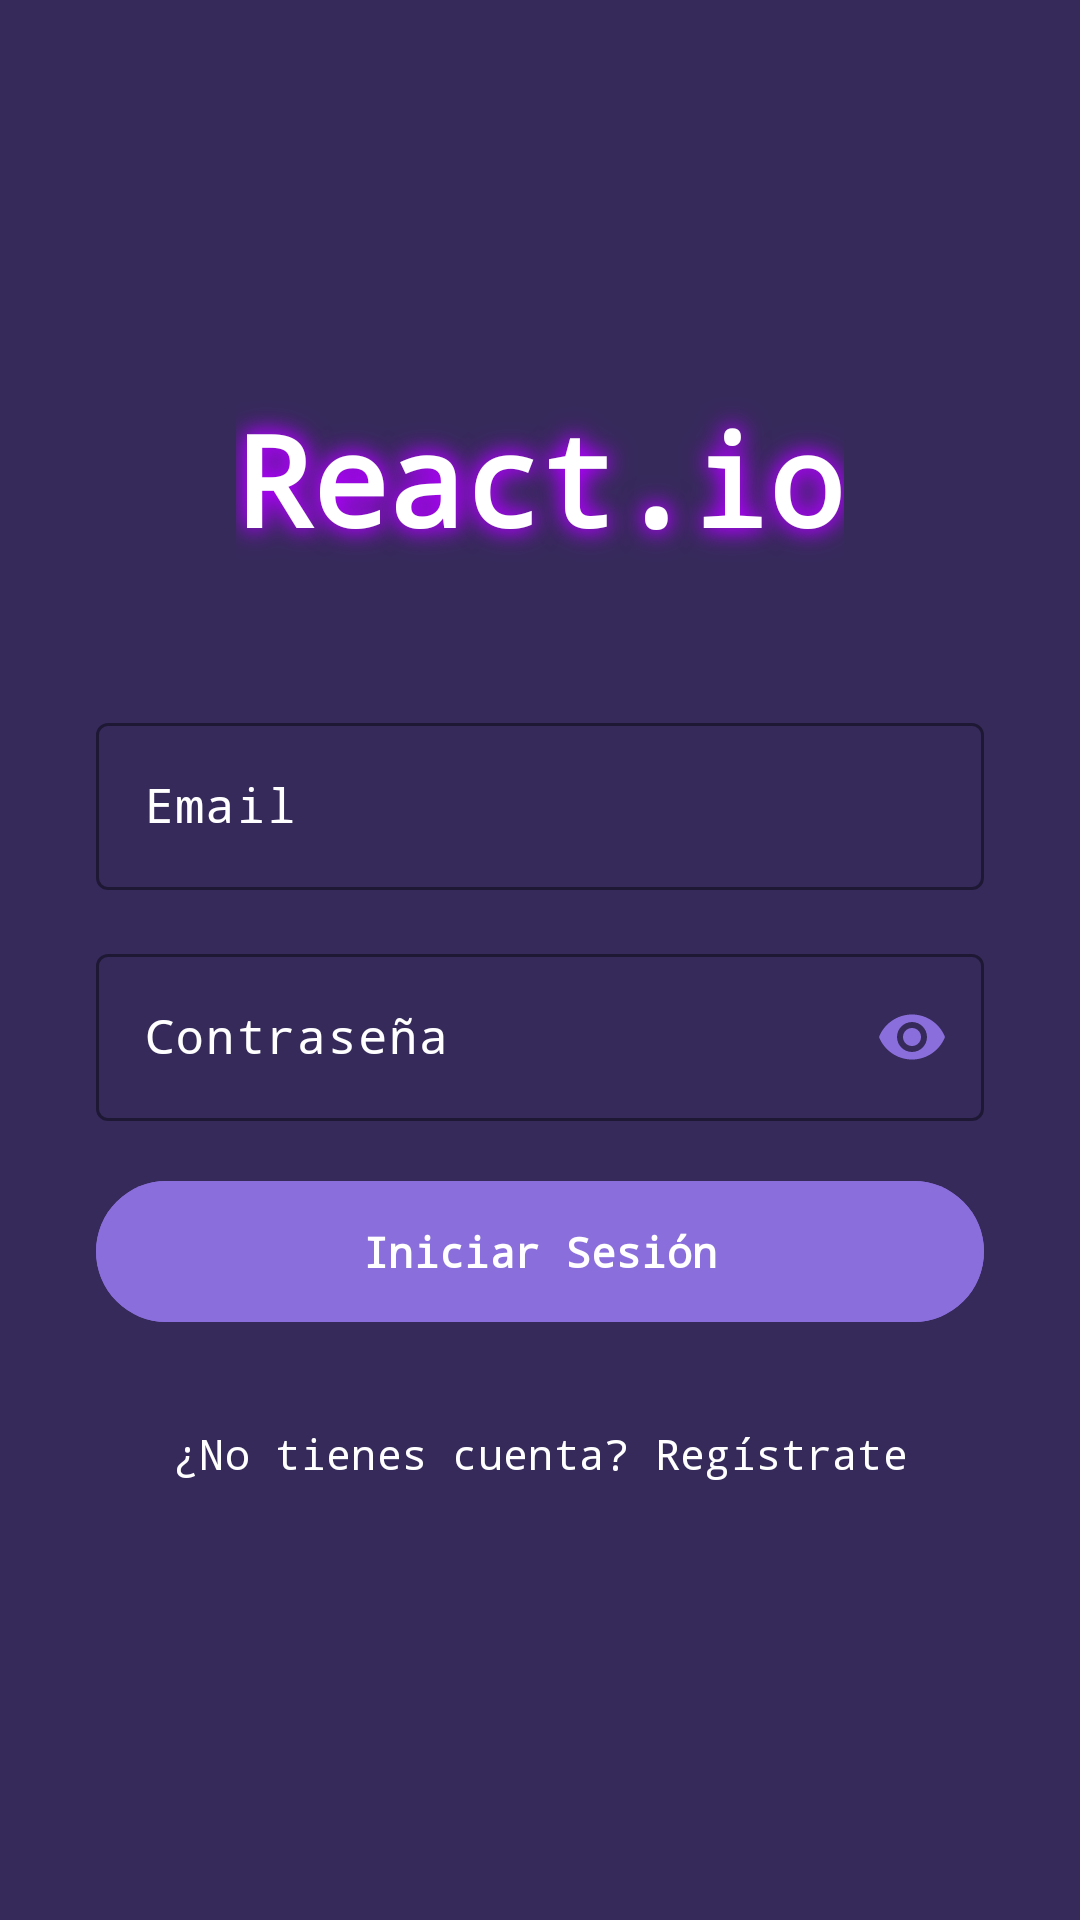

Write the Android layout XML for this screen, with the resource values it uses.
<!-- AndroidManifest.xml: application theme Theme.React_io -->
<!-- res/layout/activity_login.xml -->
<?xml version="1.0" encoding="utf-8"?>
<LinearLayout xmlns:android="http://schemas.android.com/apk/res/android"
    xmlns:app="http://schemas.android.com/apk/res-auto"
    xmlns:tools="http://schemas.android.com/tools"
    android:layout_width="match_parent"
    android:layout_height="match_parent"
    android:orientation="vertical"
    android:gravity="center"
    android:padding="32dp"
    android:background="@color/lazyPurple"
    tools:context=".LoginActivity">


    <FrameLayout
        android:layout_width="wrap_content"
        android:layout_height="wrap_content"
        android:layout_marginBottom="48dp">

        <TextView
            android:layout_width="wrap_content"
            android:layout_height="wrap_content"
            android:shadowColor="#B000FF"
            android:shadowDx="0"
            android:shadowDy="0"
            android:shadowRadius="24"
            android:text="@string/react_io"
            android:textColor="@color/lazyPurple"
            android:textSize="42sp"
            android:textStyle="bold" />

        <TextView
            android:layout_width="wrap_content"
            android:layout_height="wrap_content"
            android:shadowColor="#B000FF"
            android:shadowDx="0"
            android:shadowDy="0"
            android:shadowRadius="16"
            android:text="@string/react_io"
            android:textColor="@color/white"
            android:textSize="42sp"
            android:textStyle="bold" />
    </FrameLayout>


    <com.google.android.material.textfield.TextInputLayout
        style="@style/Widget.Material3.TextInputLayout.OutlinedBox"
        android:layout_width="match_parent"
        android:layout_height="wrap_content"
        android:layout_marginBottom="16dp"
        android:hint="@string/main_label1_user_mail"
        android:textColorHint="@color/white"
        app:boxStrokeColor="@color/lightPurple"
        app:hintTextColor="@color/white">

        <com.google.android.material.textfield.TextInputEditText
            android:id="@+id/etEmail"
            android:layout_width="match_parent"
            android:layout_height="wrap_content"
            android:inputType="textEmailAddress"
            android:textColor="@color/white" />
    </com.google.android.material.textfield.TextInputLayout>


    <com.google.android.material.textfield.TextInputLayout
        style="@style/Widget.Material3.TextInputLayout.OutlinedBox"
        android:layout_width="match_parent"
        android:layout_height="wrap_content"
        android:layout_marginBottom="16dp"
        android:hint="@string/main_label2_password"
        android:textColorHint="@color/white"
        app:boxStrokeColor="@color/lightPurple"
        app:endIconMode="password_toggle"
        app:endIconTint="@color/lightPurple"
        app:hintTextColor="@color/white">

        <com.google.android.material.textfield.TextInputEditText
            android:id="@+id/etPassword"
            android:layout_width="match_parent"
            android:layout_height="wrap_content"
            android:inputType="textPassword"
            android:textColor="@color/white" />
    </com.google.android.material.textfield.TextInputLayout>


    <com.google.android.material.textfield.TextInputLayout
        android:id="@+id/layoutUsername"
        style="@style/Widget.Material3.TextInputLayout.OutlinedBox"
        android:layout_width="match_parent"
        android:layout_height="wrap_content"
        android:layout_marginBottom="24dp"
        android:hint="@string/main_hint_nombre_de_usuario"
        android:textColorHint="@color/white"
        app:boxStrokeColor="@color/lightPurple"
        app:hintTextColor="@color/white"
        android:visibility="gone">

        <com.google.android.material.textfield.TextInputEditText
            android:id="@+id/etUsername"
            android:layout_width="match_parent"
            android:layout_height="wrap_content"
            android:inputType="text"
            android:textColor="@color/white" />
    </com.google.android.material.textfield.TextInputLayout>

    
    <com.google.android.material.button.MaterialButton
        android:id="@+id/btnLogin"
        android:layout_width="match_parent"
        android:layout_height="wrap_content"
        android:layout_marginBottom="16dp"
        android:backgroundTint="@color/lightPurple"
        android:padding="14dp"
        android:text="@string/main_btn_iniciar_sesion"
        android:textColor="@color/white"
        android:textStyle="bold" />

    
    <com.google.android.material.button.MaterialButton
        android:id="@+id/btnRegister"
        style="@style/Widget.Material3.Button.TextButton"
        android:layout_width="match_parent"
        android:layout_height="wrap_content"
        android:text="@string/main_btn_unregistered"
        android:textColor="@color/white" />

</LinearLayout>
<!-- resources referenced by this layout -->
<resources>
  <color name="lazyPurple">#362A5B</color>
  <color name="lightPurple">#8A6EDB</color>
  <color name="white">#FFFFFFFF</color>
  <string name="main_btn_iniciar_sesion">Iniciar Sesión</string>
  <string name="main_btn_unregistered">¿No tienes cuenta? Regístrate</string>
  <string name="main_hint_nombre_de_usuario">Nombre de usuario</string>
  <string name="main_label1_user_mail">Email</string>
  <string name="main_label2_password">Contraseña</string>
  <string name="react_io">React.io</string>
  <style name="Theme.React_io" parent="Base.Theme.React_io" />
  <style name="Base.Theme.React_io" parent="Theme.Material3.DayNight.NoActionBar">
          
          
          <item name="android:fontFamily">monospace</item>
      </style>
</resources>
